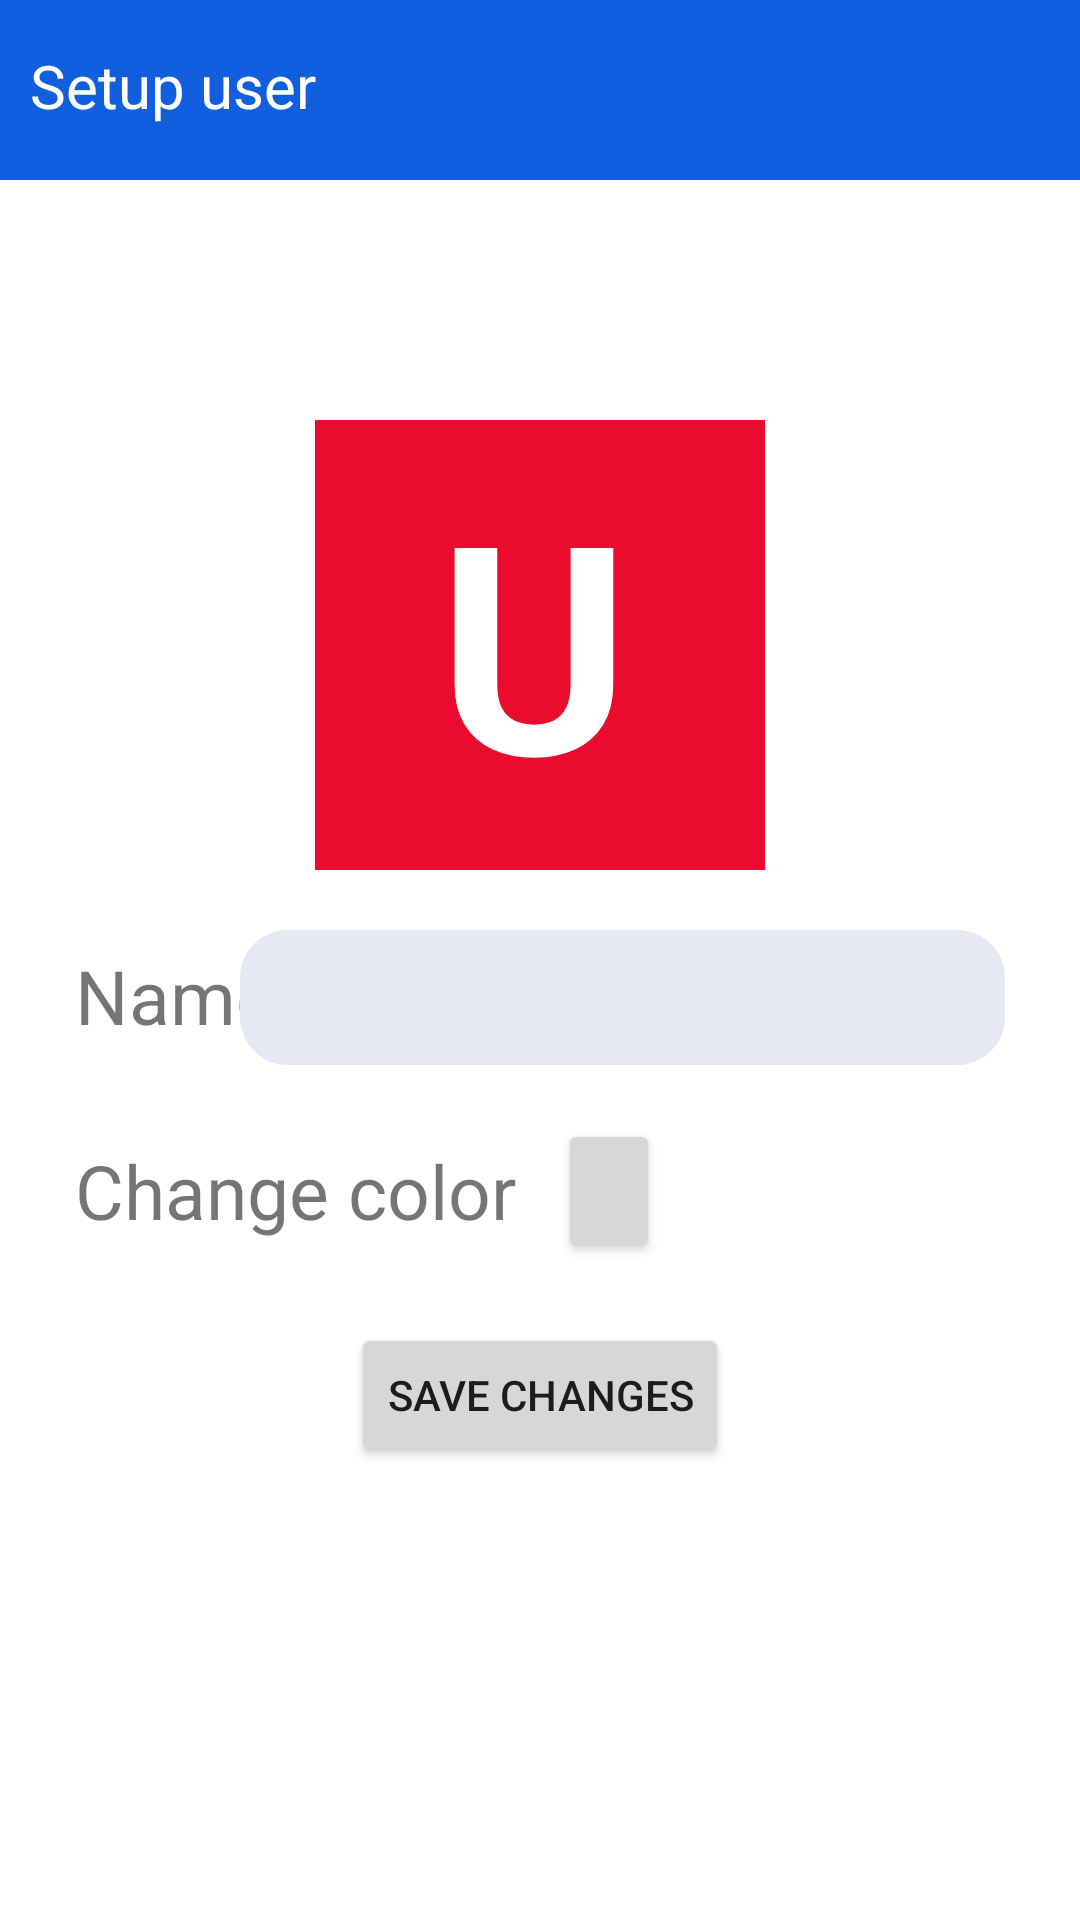

Layout XML and referenced resources for this Android screen:
<!-- AndroidManifest.xml: application theme Theme.SpeakToothV4 -->
<!-- res/layout/activity_edit_profile.xml -->
<?xml version="1.0" encoding="utf-8"?>
<RelativeLayout xmlns:android="http://schemas.android.com/apk/res/android"
    xmlns:app="http://schemas.android.com/apk/res-auto"
    xmlns:tools="http://schemas.android.com/tools"
    android:layout_width="match_parent"
    android:layout_height="match_parent"
    android:orientation="vertical"
    tools:context=".EditProfile">

    <RelativeLayout
        android:id="@+id/toolbar_list"
        android:layout_width="match_parent"
        android:layout_height="60dp"
        android:background="#115ede"
        >

        <TextView
            android:layout_width="wrap_content"
            android:layout_height="wrap_content"
            android:layout_marginStart="10dp"
            android:layout_marginTop="15dp"
            android:text="Setup user"
            android:textColor="#fff"
            android:textSize="20dp" />

        <ImageButton
            android:id="@+id/go_back"
            android:layout_width="30dp"
            android:layout_height="30dp"
            android:layout_alignParentEnd="true"
            android:layout_marginStart="10dp"
            android:layout_marginTop="15dp"
            android:layout_marginEnd="10dp"
            android:layout_marginBottom="10dp"
            android:background="@android:color/transparent"
            android:src="@drawable/go_back" />

    </RelativeLayout>


    <RelativeLayout

        android:id="@+id/icon"
        android:layout_width="match_parent"
        android:layout_height="150dp"
        android:layout_marginTop="140dp"
        android:gravity="center">

        <ImageView
            android:id="@+id/square"
            android:layout_width="150dp"
            android:layout_height="150dp"
            android:background="#EA0C2E"

            />

        <TextView
            android:id="@+id/nameLetter"
            android:layout_width="wrap_content"
            android:layout_height="wrap_content"
            android:layout_marginLeft="41dp"
            android:layout_marginTop="9dp"
            android:maxLength="1"
            android:text="U"
            android:textColor="#fff"
            android:textSize="97dp"
            android:textStyle="bold" />
    </RelativeLayout>

    <RelativeLayout
        android:id="@+id/settings"
        android:layout_width="match_parent"
        android:layout_height="match_parent"
        android:layout_below="@+id/icon">

        <RelativeLayout
            android:id="@+id/change_name"
            android:layout_width="wrap_content"
            android:layout_height="wrap_content">

            <RelativeLayout
                android:layout_width="wrap_content"
                android:layout_height="wrap_content">

                <TextView
                    android:layout_width="wrap_content"
                    android:layout_height="wrap_content"
                    android:layout_marginLeft="25dp"
                    android:layout_marginTop="25dp"
                    android:text="Name"
                    android:textSize="25dp" />
            </RelativeLayout>

            <RelativeLayout
                android:layout_width="wrap_content"
                android:layout_height="wrap_content">

                <EditText
                    android:id="@+id/edit_name"
                    android:layout_width="255dp"
                    android:layout_height="45dp"
                    android:layout_alignParentRight="true"
                    android:layout_marginTop="20dp"
                    android:layout_marginRight="25dp"
                    android:background="@drawable/rounded_edit_text"
                    android:maxLength="12"
                    android:padding="10dp"
                    android:singleLine="true" />
            </RelativeLayout>
        </RelativeLayout>

        <RelativeLayout
            android:id="@+id/change_color"
            android:layout_width="wrap_content"
            android:layout_height="wrap_content"
            android:layout_below="@+id/change_name">

            <RelativeLayout
                android:id="@+id/change_color_text"
                android:layout_width="wrap_content"
                android:layout_height="wrap_content">

                <TextView

                    android:layout_width="wrap_content"
                    android:layout_height="wrap_content"
                    android:layout_marginLeft="25dp"
                    android:layout_marginTop="25dp"
                    android:text="Change color"
                    android:textSize="25dp" />
            </RelativeLayout>


            <Button
                android:id="@+id/buttonColor"
                android:layout_width="40dp"
                android:layout_height="wrap_content"
                android:layout_alignParentRight="true"
                android:layout_marginLeft="14dp"
                android:layout_marginTop="18dp"
                android:layout_marginEnd="6dp"
                android:layout_marginRight="140dp"
                android:layout_marginBottom="6dp"
                android:layout_toEndOf="@id/change_color_text" />


        </RelativeLayout>

        <RelativeLayout
            android:layout_width="match_parent"
            android:layout_height="wrap_content"
            android:gravity="center">

            <Button
                android:id="@+id/save"
                android:layout_width="wrap_content"
                android:layout_height="wrap_content"
                android:layout_alignParentBottom="true"
                android:text="Save changes" />
        </RelativeLayout>

    </RelativeLayout>

</RelativeLayout>
<!-- resources referenced by this layout -->
<resources>
  <!-- drawable rounded_edit_text (drawable) -->
  <?xml version="1.0" encoding="utf-8"?>
  <shape xmlns:android="http://schemas.android.com/apk/res/android"
      android:shape="rectangle" android:padding="10dp">
  
      <solid android:color="#FFE6E8F3"/>
      <stroke android:width="2dp" android:color="#FFE6E8F3" />
      <corners
          android:bottomRightRadius="15dp"
          android:bottomLeftRadius="15dp"
          android:topLeftRadius="15dp"
          android:topRightRadius="15dp" />
  </shape>
  <style name="Theme.SpeakToothV4" parent="Theme.MaterialComponents.DayNight.NoActionBar">
          
          <item name="colorPrimary">@color/purple_500</item>
          <item name="colorPrimaryVariant">@color/purple_700</item>
          <item name="colorOnPrimary">@color/white</item>
          
          <item name="colorSecondary">@color/teal_200</item>
          <item name="colorSecondaryVariant">@color/teal_700</item>
          <item name="colorOnSecondary">@color/black</item>
          
          <item name="android:statusBarColor" tools:targetApi="l">?attr/colorPrimaryVariant</item>
          
      </style>
  <!-- not gathered from this repository: default colours our renderer supplied (Android Studio template values) -->
  <color name="purple_500">#FF6200EE</color>
  <color name="purple_700">#FF3700B3</color>
  <color name="teal_200">#FF03DAC5</color>
  <color name="teal_700">#FF018786</color>
  <color name="black">#FF000000</color>
  <color name="white">#FFFFFFFF</color>
</resources>
